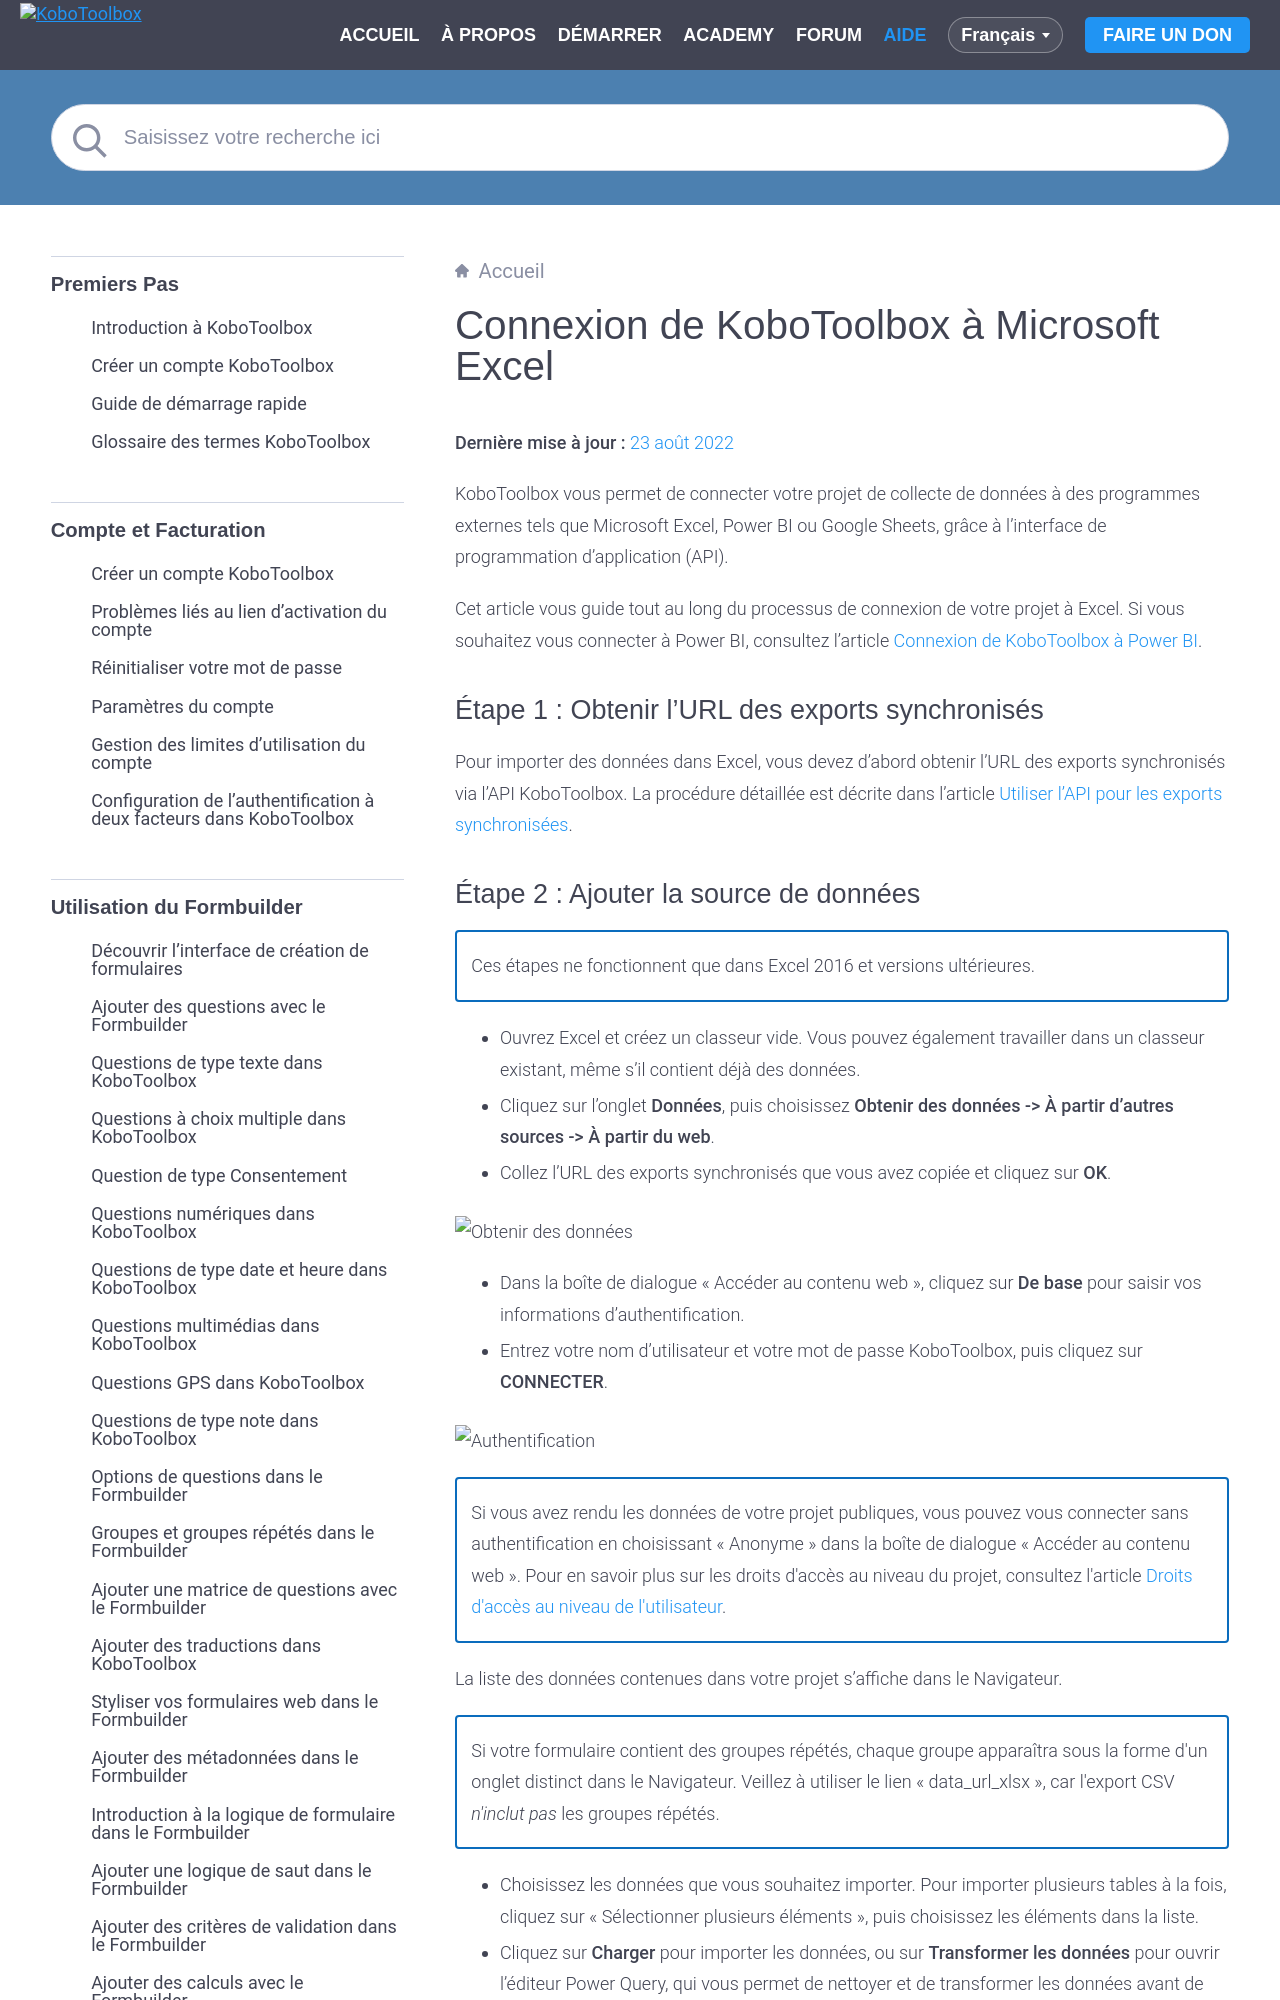

repository: kobotoolbox/docs · page: fr/pulling_data_into_excelquery.html · generator: sphinx

# Connexion de KoboToolbox à Microsoft Excel
**Dernière mise à jour :** <a href="https://github.com/kobotoolbox/docs/blob/df082614a0ae0bce8543b0c1474a9567fea7293e/source/pulling_data_into_excelquery.md" class="reference">23 août 2022</a>


KoboToolbox vous permet de connecter votre projet de collecte de données à des programmes externes tels que Microsoft Excel, Power BI ou Google Sheets, grâce à l'interface de programmation d'application (API).

Cet article vous guide tout au long du processus de connexion de votre projet à Excel. Si vous souhaitez vous connecter à Power BI, consultez l'article [Connexion de KoboToolbox à Power BI](pulling_data_into_powerbi.md).

## Étape 1 : Obtenir l'URL des exports synchronisés

Pour importer des données dans Excel, vous devez d'abord obtenir l'URL des exports synchronisés via l'API KoboToolbox. La procédure détaillée est décrite dans l'article [Utiliser l'API pour les exports synchronisées](synchronous_exports.md).
